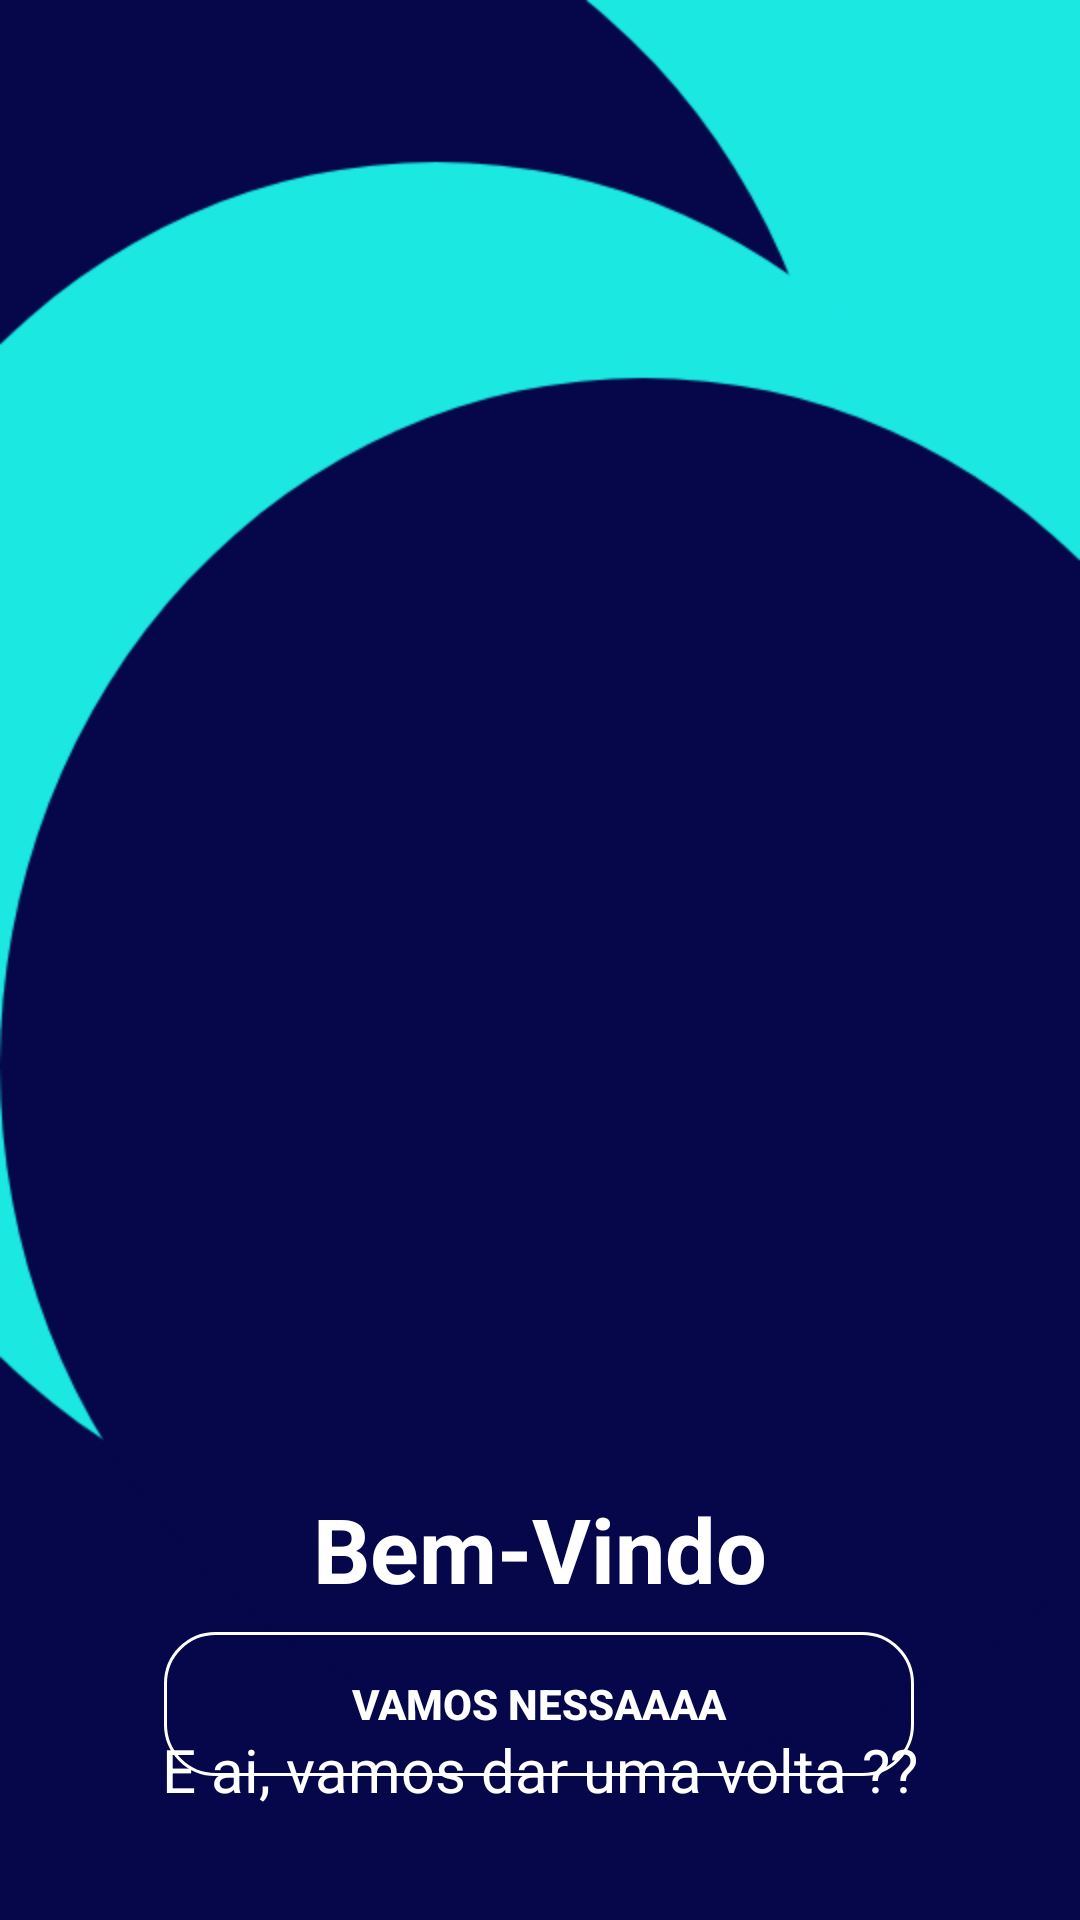

Produce the Android XML layout that renders to this screen, including the resource entries it uses.
<!-- AndroidManifest.xml: application theme AppTheme -->
<!-- res/layout/activity_welcome.xml -->
<?xml version="1.0" encoding="utf-8"?>
<androidx.constraintlayout.widget.ConstraintLayout
    xmlns:android="http://schemas.android.com/apk/res/android"
    xmlns:app="http://schemas.android.com/apk/res-auto"
    xmlns:tools="http://schemas.android.com/tools"
    android:background="@drawable/welcome"
    android:layout_width="match_parent"
    android:layout_height="match_parent"
    tools:context=".WelcomeActivity">

    <Button
        android:layout_width="250dp"
        android:layout_height="wrap_content"
        android:layout_marginBottom="48dp"
        android:background="@drawable/desingbutton"
        android:text="Vamos nessaaaa"
        android:onClick="mudarTela"
        android:textAlignment="center"
        android:textColor="#FFF"
        android:textStyle="bold"
        app:layout_constraintBottom_toBottomOf="parent"
        app:layout_constraintEnd_toEndOf="parent"
        app:layout_constraintHorizontal_bias="0.496"
        app:layout_constraintStart_toStartOf="parent" />

    <ImageView
        android:id="@+id/imageView"
        android:layout_width="200dp"
        android:layout_height="200dp"
        android:layout_marginTop="240dp"
        android:src="@drawable/doc"
        app:layout_constraintEnd_toEndOf="parent"
        app:layout_constraintHorizontal_bias="0.497"
        app:layout_constraintStart_toStartOf="parent"
        app:layout_constraintTop_toTopOf="parent" />

    <TextView
        android:id="@+id/textView2"
        android:layout_width="wrap_content"
        android:layout_height="wrap_content"
        android:layout_marginTop="56dp"
        android:text="Bem-Vindo"
        android:textColor="#FFF"
        android:textSize="30dp"
        android:textStyle="bold"
        app:layout_constraintEnd_toEndOf="parent"
        app:layout_constraintStart_toStartOf="parent"
        app:layout_constraintTop_toBottomOf="@+id/imageView" />

    <TextView
        android:layout_width="wrap_content"
        android:layout_height="wrap_content"
        android:layout_marginTop="40dp"
        android:text="E ai, vamos dar uma volta ??"
        android:textAlignment="center"
        android:textColor="#FFF"
        android:textSize="20dp"
        app:layout_constraintEnd_toEndOf="parent"
        app:layout_constraintHorizontal_bias="0.503"
        app:layout_constraintStart_toStartOf="parent"
        app:layout_constraintTop_toBottomOf="@+id/textView2" />

</androidx.constraintlayout.widget.ConstraintLayout>
<!-- resources referenced by this layout -->
<resources>
  <!-- drawable desingbutton (drawable) -->
  <?xml version="1.0" encoding="utf-8"?>
  <shape
      android:shape="rectangle"
      xmlns:android="http://schemas.android.com/apk/res/android">
      <size
          android:height="95px"
          android:width="91px" />
      <corners
          android:radius="50px" />
      <solid
          android:color="#00FFFFFF" />
      <stroke
          android:color="#FFF"
          android:width="3px" />
  </shape>
  <!-- drawable welcome: png bitmap (drawable-v24, 26835 bytes) -->
  <style name="AppTheme" parent="Theme.AppCompat.Light.NoActionBar">
          
          <item name="colorPrimary">@color/colorPrimary</item>
          <item name="colorPrimaryDark">@color/colorPrimaryDark</item>
          <item name="colorAccent">@color/colorAccent</item>
      </style>
  <color name="colorPrimary">#05074A</color>
  <color name="colorPrimaryDark">#05074A</color>
  <color name="colorAccent">#05074A</color>
</resources>
